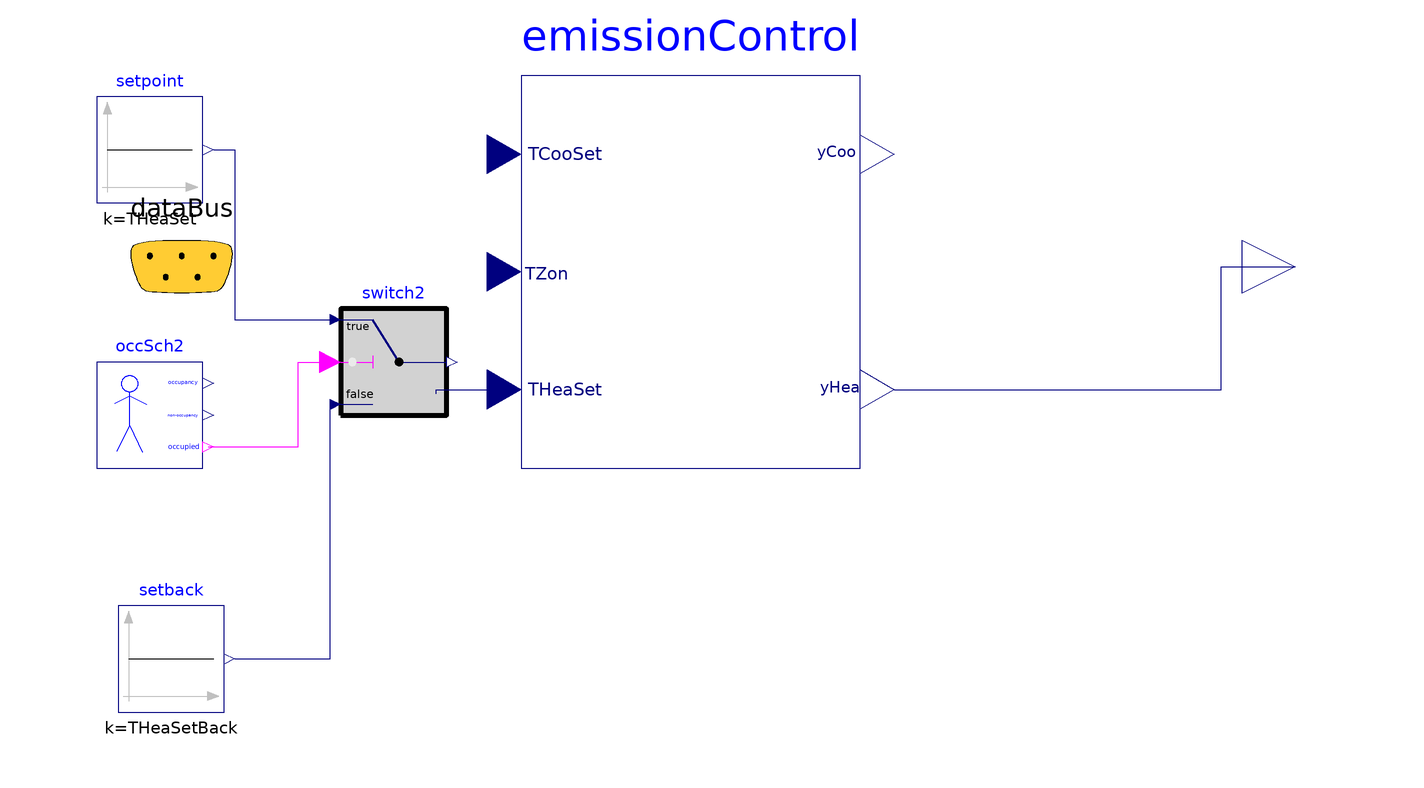

The Modelica model whose source follows is shown above as a component diagram (icons at their Placement, wires along their Line points).

model EmissionControlEmission_control
  parameter Real schedule[:]=3600*{7,19};

  parameter   Modelica.Units.SI.Temperature THeaSet= 273.15+24;
    parameter   Modelica.Units.SI.Temperature THeaSetBack= 273.15+16;
parameter Real k(min=0) = 1 "Gain of controller";
Buildings.Controls.OBC.ASHRAE.G36.ThermalZones.ControlLoops
emissionControl
annotation (Placement(transformation(extent={{-36,-36},{28,38}}))); Modelica.Blocks.Interfaces.RealOutput y
annotation (Placement(transformation(extent={{100,-8},{120,12}})));

  Buildings.Controls.SetPoints.OccupancySchedule
                                   occSch2(firstEntryOccupied=true, occupancy=
        schedule)

annotation (Placement(transformation(extent={{-116,-36},{-96,-16}})));
  Buildings.Controls.OBC.CDL.Reals.Switch switch2
annotation (Placement(transformation(extent={{-70,-26},{-50,-6}})));
  Buildings.Controls.OBC.CDL.Reals.Sources.Constant setpoint(k=THeaSet)
    "Heat gain if occupied in room 2"
    annotation (Placement(transformation(extent={{-116,14},{-96,34}})));
  Buildings.Controls.OBC.CDL.Reals.Sources.Constant setback(k=THeaSetBack)
    "Heat gain if occupied in room 2"
    annotation (Placement(transformation(extent={{-112,-82},{-92,-62}})));
Trano.Controls.BaseClasses.DataBus dataBus
    annotation (Placement(transformation(
  extent={{-120,-18},{-80,22}}), iconTransformation(extent={{-120,62},{-78,98}})));
equation
connect(emissionControl.yHea, y) annotation (Line(points={{34.4,-21.2},{96,-21.2},
{96,2},{110,2}}, color={0,0,127}));
  connect(
emissionControl.yHea, y) annotation (Line(points={{60.4,-21.2},{96,-21.2},{96,2},
          {110,2}}, color={0,0,127}));
  connect(occSch2.
              occupied, switch2.u2) annotation (Line(
  points={{-95,-32},{-78,-32},{-78,-16},{-72,-16}},
  color={255,0,255},
  smooth=Smooth.None));
  connect(setpoint.y, switch2.u1) annotation (Line(points={{-94,24},{-90,24},{-90,
          -8},{-72,-8}}, color={0,0,127}));
  connect(setback.y, switch2.u3)
    annotation (Line(points={{-90,-72},{-72,-72},{-72,-24}}, color={0,0,127}));
      connect(switch2.y, emissionControl.THeaSet) annotation (Line(points={{-52,-22},
          {-52,-21.2},{-42.4,-21.2}}, color={0,0,127}));
connect(dataBus.TCooSetSpace_1, emissionControl.TCooSet);
connect(dataBus.TZonSpace_1, emissionControl.TZon);
connect(dataBus.yCooEmission, emissionControl.yCoo);
connect(dataBus.yHeaEmission, emissionControl.yHea);
end EmissionControlEmission_control;